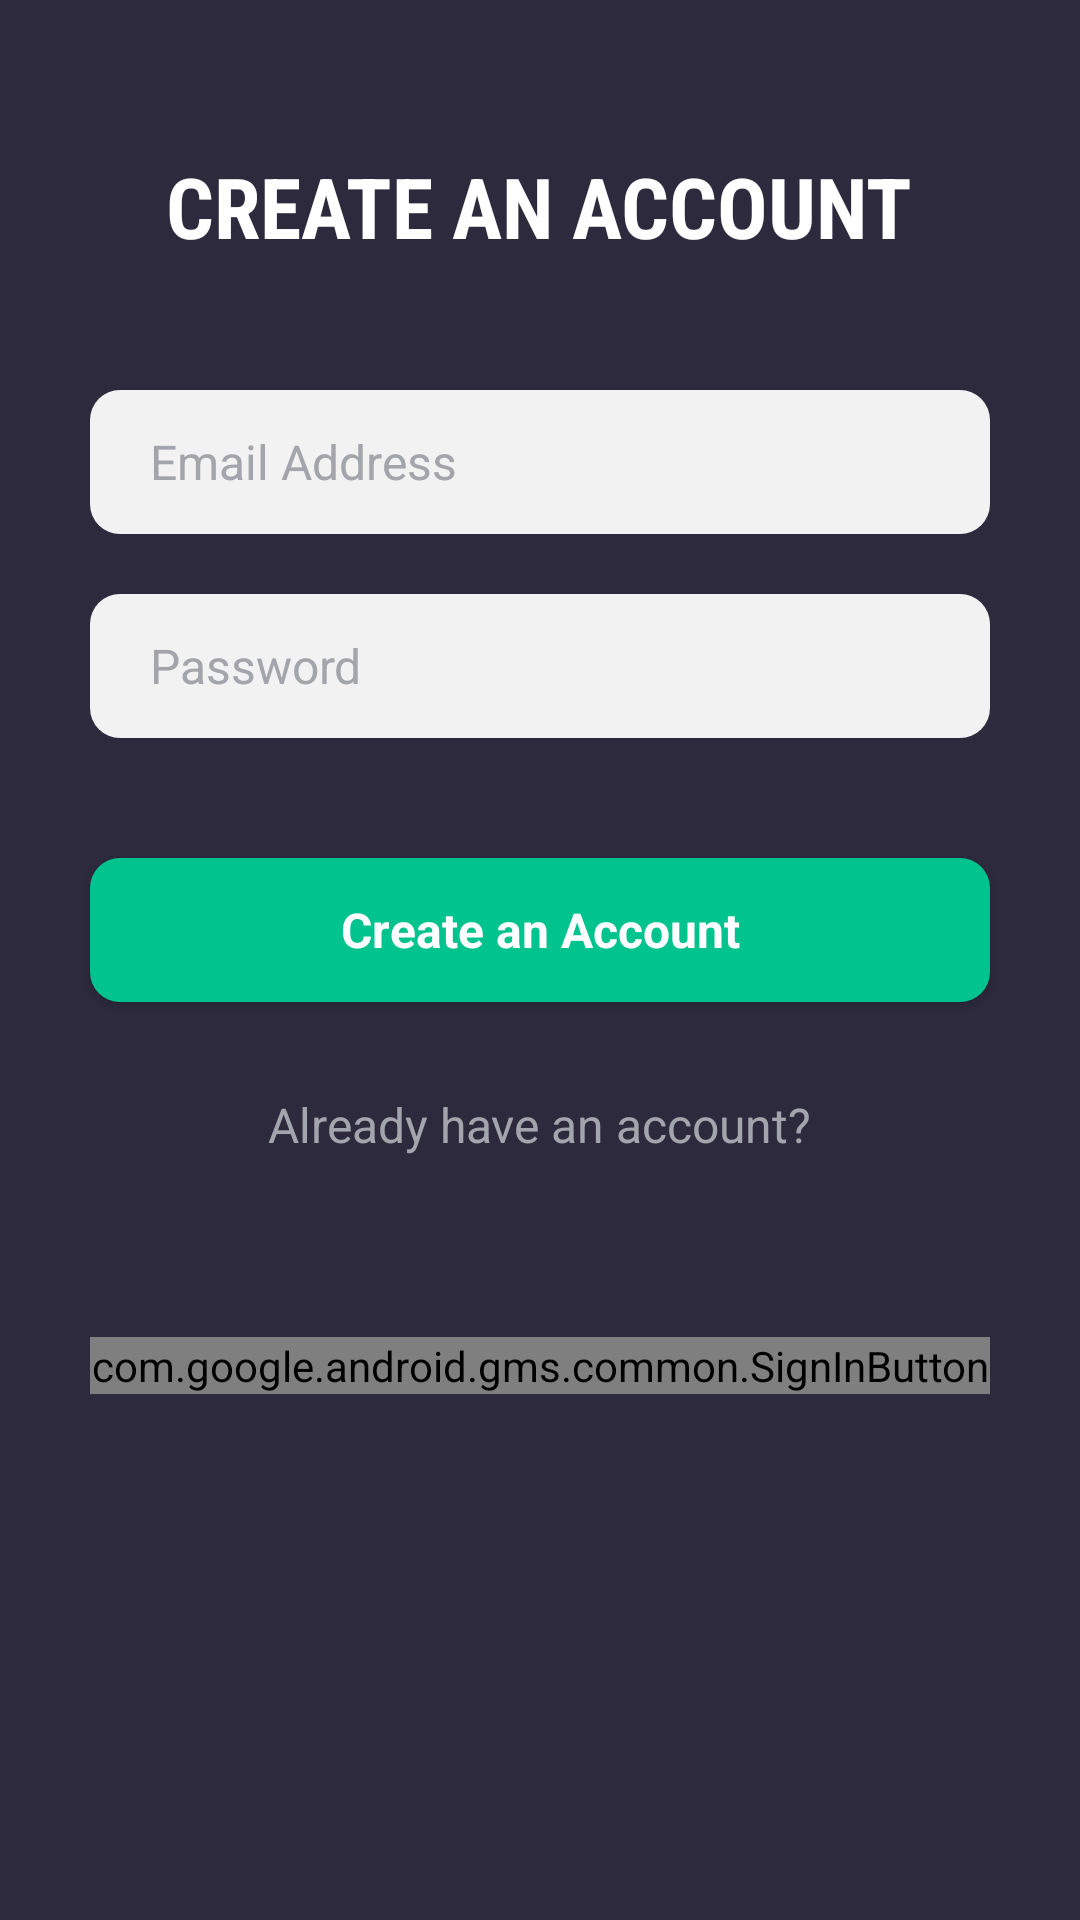

Produce the Android XML layout that renders to this screen, including the resource entries it uses.
<!-- AndroidManifest.xml: application theme Theme.CalorieX -->
<!-- res/layout/activity_account_sign_in.xml -->
<RelativeLayout xmlns:android="http://schemas.android.com/apk/res/android"
    android:layout_width="match_parent"
    android:layout_height="match_parent"
    xmlns:app="http://schemas.android.com/apk/res-auto"
    android:background="#2D2A3E">

    
    <TextView
        android:id="@+id/title_textview"
        android:layout_width="wrap_content"
        android:layout_height="wrap_content"
        android:text="Create an account"
        android:textColor="@color/white"
        android:textAllCaps="true"
        android:fontFamily="sans-serif-condensed"
        android:textSize="28sp"

        android:textStyle="bold"
        android:layout_centerHorizontal="true"
        android:layout_marginTop="50dp"
        android:layout_marginStart="40dp" />

    
    <EditText
        android:id="@+id/email_edittext"
        android:layout_width="match_parent"
        android:layout_height="48dp"
        android:hint="Email Address"
        android:textColorHint="#A2A5AB"
        android:textColor="@color/black"
        android:fontFamily="sans-serif"
        android:textSize="16sp"
        android:paddingStart="20dp"
        android:paddingEnd="20dp"
        android:background="@drawable/rounded_edit_text"
        android:inputType="textEmailAddress"
        android:layout_marginTop="130dp"
        android:layout_marginStart="30dp"
        android:layout_marginEnd="30dp" />

    
    <EditText
        android:id="@+id/password_edittext"
        android:layout_width="match_parent"
        android:layout_height="48dp"
        android:hint="Password"
        android:textColorHint="#A2A5AB"
        android:textColor="@color/black"
        android:textSize="16sp"
        android:paddingStart="20dp"
        android:paddingEnd="20dp"
        android:fontFamily="sans-serif"
        android:background="@drawable/rounded_edit_text"
        android:inputType="textPassword"
        android:layout_below="@id/email_edittext"
        android:layout_marginTop="20dp"
        android:layout_marginStart="30dp"
        android:layout_marginEnd="30dp" />

    
    <androidx.appcompat.widget.AppCompatButton
        android:id="@+id/signup_button"
        android:layout_width="match_parent"
        android:layout_height="wrap_content"
        android:text="Create an Account"
        android:fontFamily="sans-serif"
        android:textStyle="bold"
        android:textAllCaps="false"
        android:textSize="16sp"
        android:textColor="@color/white"
        android:background="@drawable/rounded_button"
        android:layout_below="@id/password_edittext"
        android:layout_marginTop="40dp"
        android:layout_marginStart="30dp"
        android:layout_marginEnd="30dp" />

    
    <TextView
        android:id="@+id/already_have_account_textview"
        android:layout_width="wrap_content"
        android:layout_height="wrap_content"
        android:text="Already have an account?"
        android:fontFamily="sans-serif"
        android:clickable="true"
        android:textColor="#A2A5AB"
        android:textSize="16sp"
        android:layout_below="@id/signup_button"
        android:layout_centerHorizontal="true"
        android:layout_marginTop="30dp"
        android:focusable="true" />

    <com.google.android.gms.common.SignInButton
        android:id="@+id/sign_up_google_button"
        android:layout_width="match_parent"
        android:layout_height="wrap_content"
        android:layout_below="@id/already_have_account_textview"
        android:layout_centerInParent="true"
        android:layout_marginStart="30dp"
        android:layout_marginTop="60dp"
        android:layout_marginEnd="30dp" />

</RelativeLayout>
<!-- resources referenced by this layout -->
<resources>
  <color name="black">#FF000000</color>
  <color name="white">#FFFFFFFF</color>
  <!-- drawable rounded_button (drawable) -->
  <?xml version="1.0" encoding="utf-8"?>
  <shape xmlns:android="http://schemas.android.com/apk/res/android">
      <solid android:color="#01C38E" />
      <corners android:topLeftRadius="10dp"
          android:topRightRadius="10dp"
          android:bottomRightRadius="10dp"
          android:bottomLeftRadius="10dp"/>
  </shape>
  <!-- drawable rounded_edit_text (drawable) -->
  <?xml version="1.0" encoding="utf-8"?>
  <shape xmlns:android="http://schemas.android.com/apk/res/android">
      <solid android:color="#F2F2F2" />
      <corners android:topLeftRadius="10dp"
          android:topRightRadius="10dp"
          android:bottomRightRadius="10dp"
          android:bottomLeftRadius="10dp"/>
  </shape>
  <style name="Theme.CalorieX" parent="Theme.MaterialComponents.DayNight.NoActionBar">
          
          <item name="colorPrimary">@color/purple_500</item>
          <item name="colorPrimaryVariant">@color/purple_700</item>
          <item name="colorOnPrimary">@color/white</item>
          
          <item name="colorSecondary">@color/teal_200</item>
          <item name="colorSecondaryVariant">@color/teal_700</item>
          <item name="colorOnSecondary">@color/black</item>
          
          <item name="android:statusBarColor">?attr/colorPrimaryVariant</item>
          
      </style>
  <color name="purple_500">#FF6200EE</color>
  <color name="purple_700">#FF3700B3</color>
  <color name="teal_200">#FF03DAC5</color>
  <color name="teal_700">#FF018786</color>
</resources>
